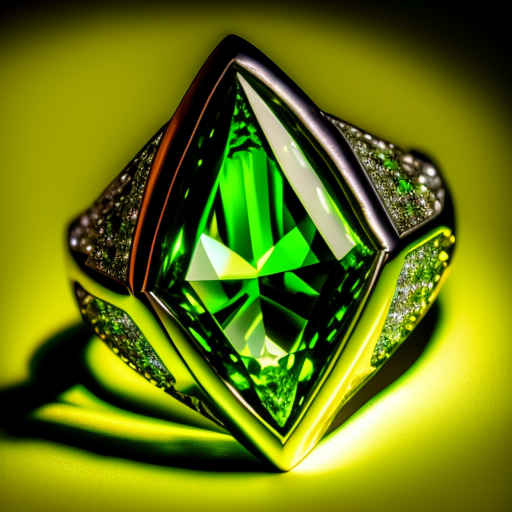
Generation parameters embedded in this image by AUTOMATIC1111 Stable Diffusion web UI or a fork of it (Forge, ...) (PNG 'parameters' text chunk):
green diamond ring glow in the dark, highly detailed, beautiful composition, dramatic lighting, sharp-focus, 4k
Negative prompt: blur
Steps: 40, Sampler: Euler a, CFG scale: 7, Seed: 3728847917, Size: 512x512, Model hash: fe2cf8a20b, Model: model-vintedois, Batch size: 4, Batch pos: 3